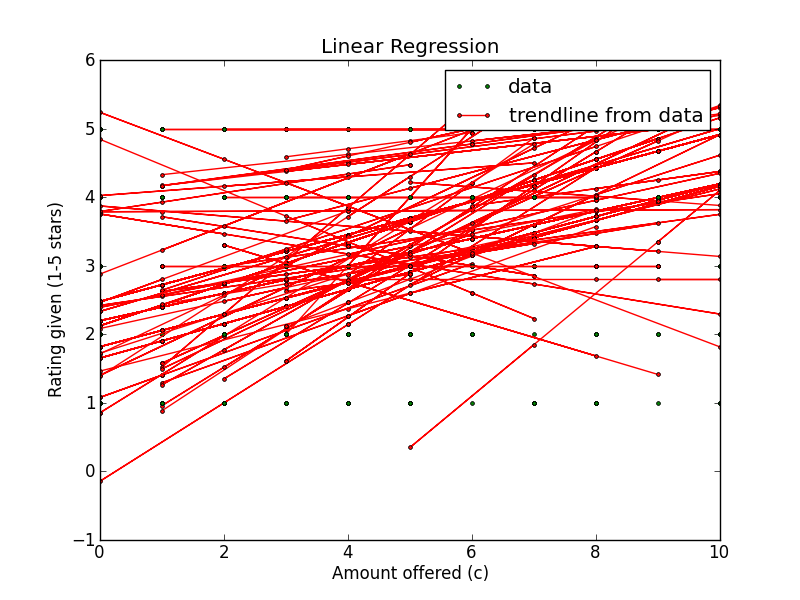

The data file committed next to this chart (first rows):
Amount offered, Rating Left, Accepted offer?, Turker ID
9, 1, True, A2ECYT3ELPRKLY
8, 5, True, A2ECYT3ELPRKLY
8, 1, True, A2ECYT3ELPRKLY
1, 5, True, A2ECYT3ELPRKLY
5, 1, True, A2ECYT3ELPRKLY
5, 1, True, A2ECYT3ELPRKLY
9, 5, True, A2ECYT3ELPRKLY
9, 5, True, A2ECYT3ELPRKLY
